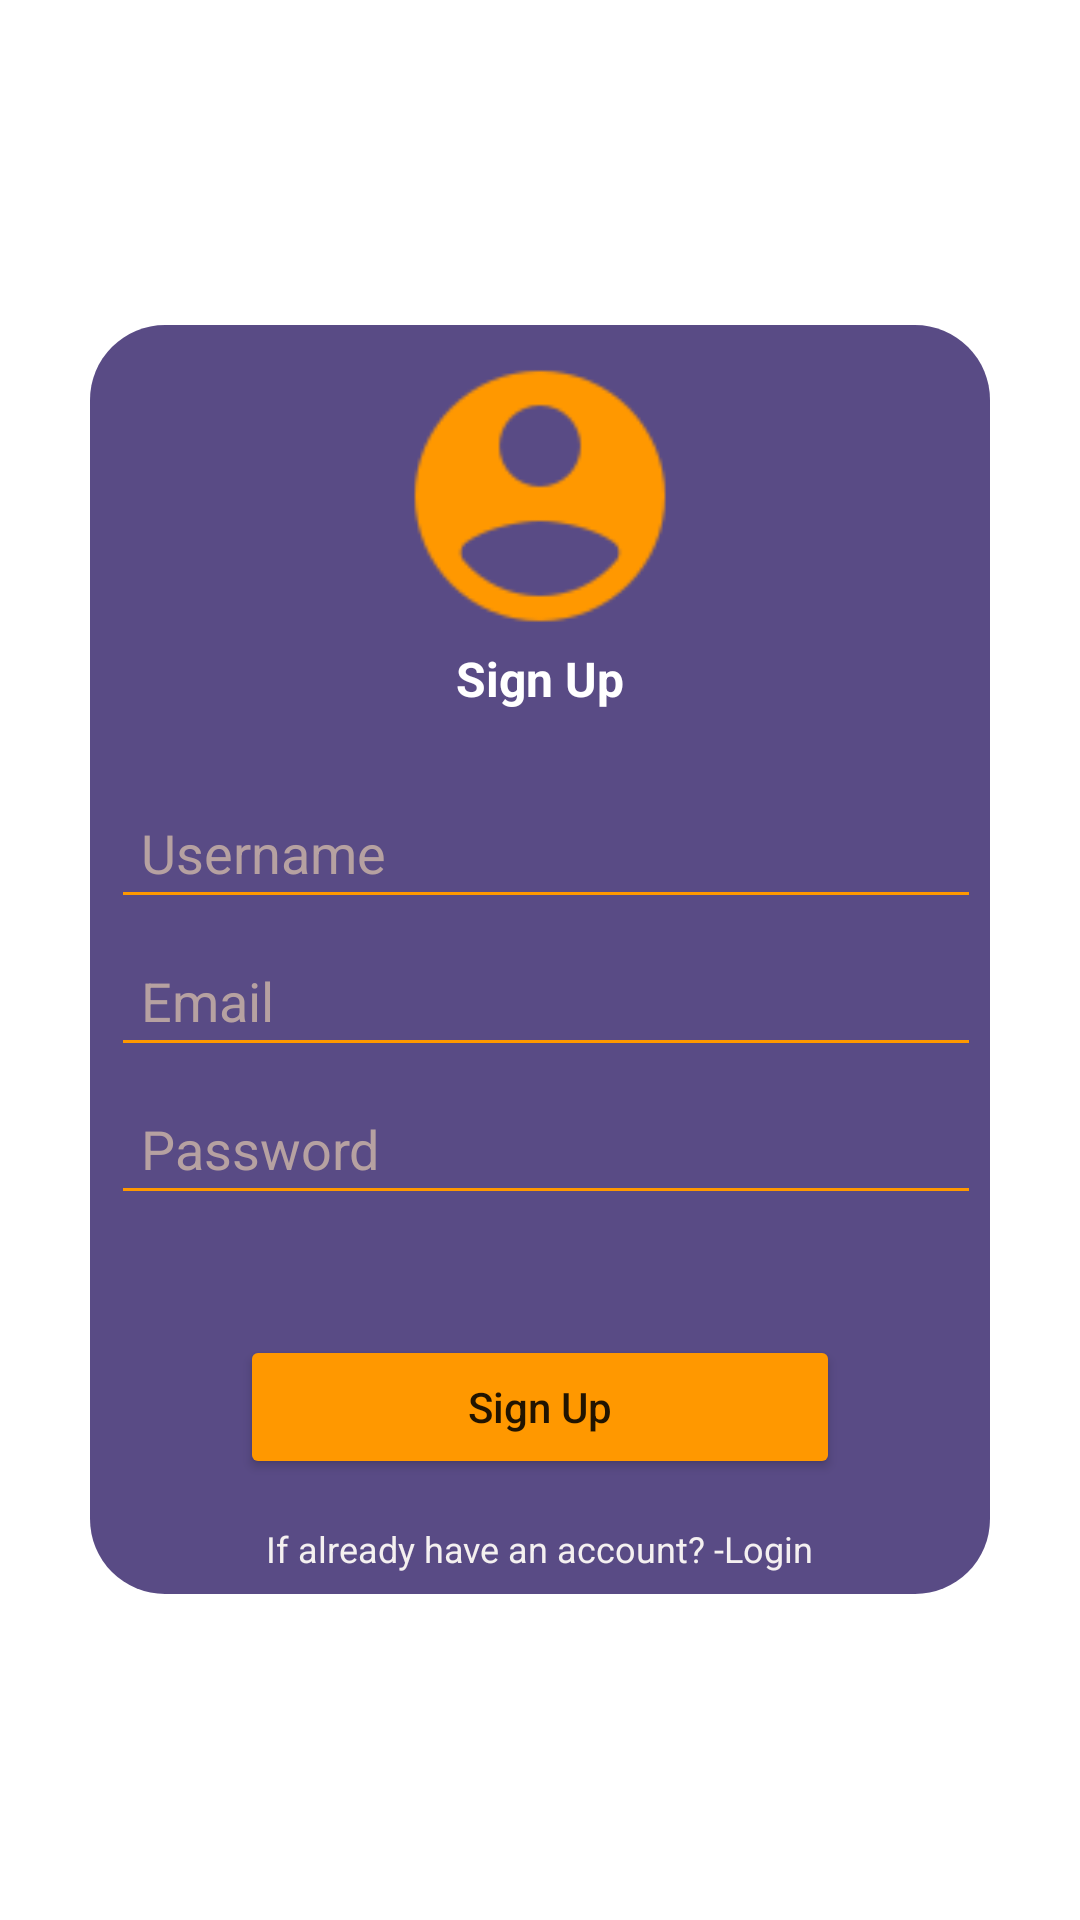

The Android layout XML behind this screen, and the referenced resources:
<!-- AndroidManifest.xml: application theme Theme.TazaSabzi -->
<!-- res/layout/activity_signup.xml -->
<?xml version="1.0" encoding="utf-8"?>
<RelativeLayout xmlns:android="http://schemas.android.com/apk/res/android"
    xmlns:app="http://schemas.android.com/apk/res-auto"
    xmlns:tools="http://schemas.android.com/tools"
    android:layout_width="match_parent"
    android:layout_height="match_parent"
    android:background="@drawable/bg_new"
    tools:context=".SignupActivity">

    <LinearLayout
        android:layout_width="300dp"
        android:layout_height="wrap_content"
        android:layout_centerInParent="true"
        android:background="@drawable/background_login"
        android:orientation="vertical">

        <ImageView
            android:layout_width="100dp"
            android:layout_height="100dp"
            android:src="@drawable/ic_male_user"
            android:layout_gravity="center"/>

        <TextView
            android:layout_width="wrap_content"
            android:layout_height="wrap_content"
            android:layout_gravity="center"
            android:layout_marginTop="0dp"
            android:layout_marginBottom="20dp"
            android:text="Sign Up"
            android:textColor="@color/white"
            android:textColorHint="@color/white"
            android:textSize="16sp"
            android:textStyle="bold" />

        <EditText
            android:id="@+id/edUsername"
            android:layout_width="300dp"
            android:layout_height="wrap_content"
            android:layout_marginTop="5dp"
            android:backgroundTint="#FF9800"
            android:hint="@string/username_hint"
            android:inputType="textPersonName"
            android:padding="10dp"
            android:textColor="#FF9800"
            android:textColorHint="#B6A1A1" />

        <EditText
            android:id="@+id/edEmail"
            android:layout_width="300dp"
            android:layout_height="wrap_content"
            android:layout_marginTop="5dp"
            android:backgroundTint="#FF9800"
            android:hint="@string/email"
            android:inputType="textEmailAddress"
            android:padding="10dp"
            android:textColor="#FF9800"
            android:textColorHint="#B6A1A1" />

        <EditText
            android:id="@+id/edPassword"
            android:layout_width="300dp"
            android:layout_height="wrap_content"
            android:layout_marginTop="5dp"
            android:backgroundTint="#FF9800"
            android:hint="@string/password_edt"
            android:inputType="textPassword"
            android:padding="10dp"
            android:textColor="#FF9800"
            android:textColorHint="#B6A1A1" />

        <Button
            android:id="@+id/btnSignup"
            android:layout_width="200dp"
            android:layout_height="wrap_content"
            android:layout_gravity="center"
            android:layout_marginTop="40dp"
            android:backgroundTint="#FF9800"
            android:text="@string/sign_up_btn"
            android:textAllCaps="false" />

        <TextView
            android:id="@+id/loginlink"
            android:layout_width="wrap_content"
            android:layout_height="wrap_content"
            android:layout_gravity="center"
            android:layout_marginTop="15dp"
            android:text="@string/already_have_account"
            android:textColor="#F4F0F0"
            android:textSize="12sp" />

    </LinearLayout>

</RelativeLayout>
<!-- resources referenced by this layout -->
<resources>
  <color name="white">#FFFFFFFF</color>
  <!-- drawable background_login (drawable) -->
  <?xml version="1.0" encoding="utf-8"?>
  <shape xmlns:android="http://schemas.android.com/apk/res/android"
      android:shape="rectangle"
  
       >
      <gradient
          android:startColor="#CC301E67"
          android:endColor="#CC301E67"
          android:angle="45"
          />
  
      <padding android:left="7dp"
          android:top="7dp"
          android:right="7dp"
          android:bottom="7dp" />
  
      <corners android:radius="25dp" />
  </shape>
  <!-- drawable ic_male_user: png bitmap (drawable, 1882 bytes) -->
  <string name="already_have_account">If already have an account? -Login</string>
  <string name="email">Email</string>
  <string name="password_edt">Password</string>
  <string name="sign_up_btn">Sign Up</string>
  <string name="username_hint">Username</string>
  <style name="Theme.TazaSabzi" parent="Theme.MaterialComponents.DayNight.DarkActionBar">
          
          <item name="colorPrimary">#301E67</item>
          <item name="colorPrimaryVariant">@color/purple_700</item>
          <item name="colorOnPrimary">@color/white</item>
          
          <item name="colorSecondary">@color/teal_200</item>
          <item name="colorSecondaryVariant">@color/teal_700</item>
          <item name="colorOnSecondary">@color/black</item>
          
          <item name="android:statusBarColor">#301E67</item>
          
      </style>
  <color name="purple_700">#FF3700B3</color>
  <color name="teal_200">#FF03DAC5</color>
  <color name="teal_700">#FF018786</color>
  <color name="black">#FF000000</color>
</resources>
